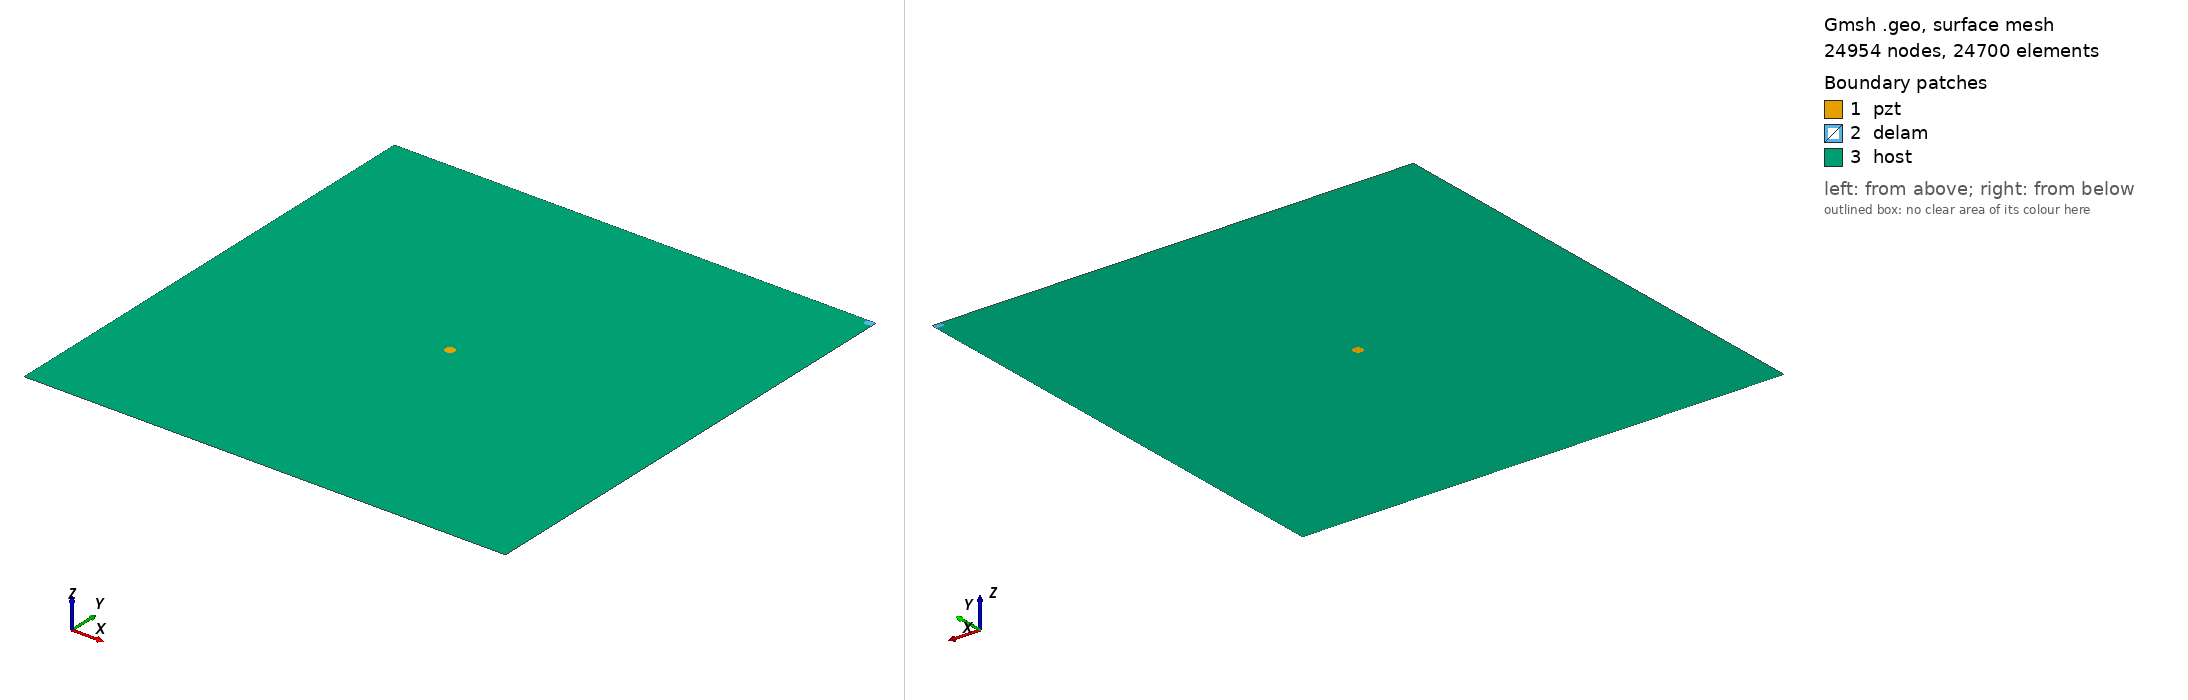

Gmsh geometry script, surface-meshed: 24954 nodes, 24700 surface elements. Boundary patches (legend numbers): 1 pzt, 2 delam, 3 host. Left view from above one corner, right view from below the opposite corner. Legend entries are the model's physical surfaces. The drawing asked Gmsh for element sizes between 1% and 20% of the model's largest extent; the script's own settings can give other sizes.

=== m_458_delam1_position_no_100_a_10mm_b_5mm_angle_30.geo (drawn) ===
SetFactory("OpenCASCADE");
L=0.500000; 
W=0.500000; 
a=0.010000; 
b=0.005000; 
x=0.500000; 
y=0.500000; 
alpha=0.166667 *Pi; 
r=0.005000; 
xpzt=0.250000; 
ypzt=0.250000; 
//+
Point(1) = {0, 0, 0, 1.0};
//+
Point(2) = {L, 0, 0, 1.0};
//+
Point(3) = {L, W, 0, 1.0};
//+
Point(4) = {0, W, 0, 1.0};
//+
Line(1) = {1, 2};
//+
Line(2) = {2, 3};
//+
Line(3) = {3, 4};
//+
Line(4) = {4, 1};
//+
Circle(5) = {xpzt, ypzt, -0, r, 0, 2*Pi};
//+
Ellipse(6) = {x, y, -0, a, b, 0, 2*Pi};
//+
Rotate {{0, 0, 1}, {x, y, 0}, alpha} {
  Curve{6}; 
}
//+
BooleanDifference{ Curve{6}; Delete; }{ Curve{2};Curve{3};}
//+
Delete {
  Curve{6}; 
}
//+
Delete {
  Curve{8}; 
}
//+
Delete {
  Curve{2}; 
}
//+
Delete {
  Curve{3}; 
}
//+
Line(9) = {2, 8};
//+
Line(10) = {8, 3};
//+
Line(11) = {3, 7};
//+
Line(12) = {7, 4};
//+
Curve Loop(1) = {5};
//+
Plane Surface(1) = {1};
//+
Curve Loop(2) = {10,11, 7};
//+
Plane Surface(2) = {2};
//+
Curve Loop(3) = {9, 7, 12,4,1};
//+
Curve Loop(4) = {5};
//+
Plane Surface(3) = {3, 4};
//+
Point(9) = {xpzt, ypzt, 0, 1.0};
//+
Point{9} In Surface {1};// mesh node at centre of pzt
//+
Physical Surface("pzt") = {1};
//+
Physical Surface("delam") = {2};
//+
Physical Surface("host") = {3};

Mesh.Algorithm = 6; // Frontal
Mesh.CharacteristicLengthFactor = 0.080000;
Mesh.CharacteristicLengthMin = 0.001000;
Mesh.CharacteristicLengthMax = 0.200000;
Mesh.RecombineAll = 1; // Apply recombination algorithm
Mesh.SubdivisionAlgorithm = 1; // 1: all quadrangles
Mesh.Smoothing = 1;
